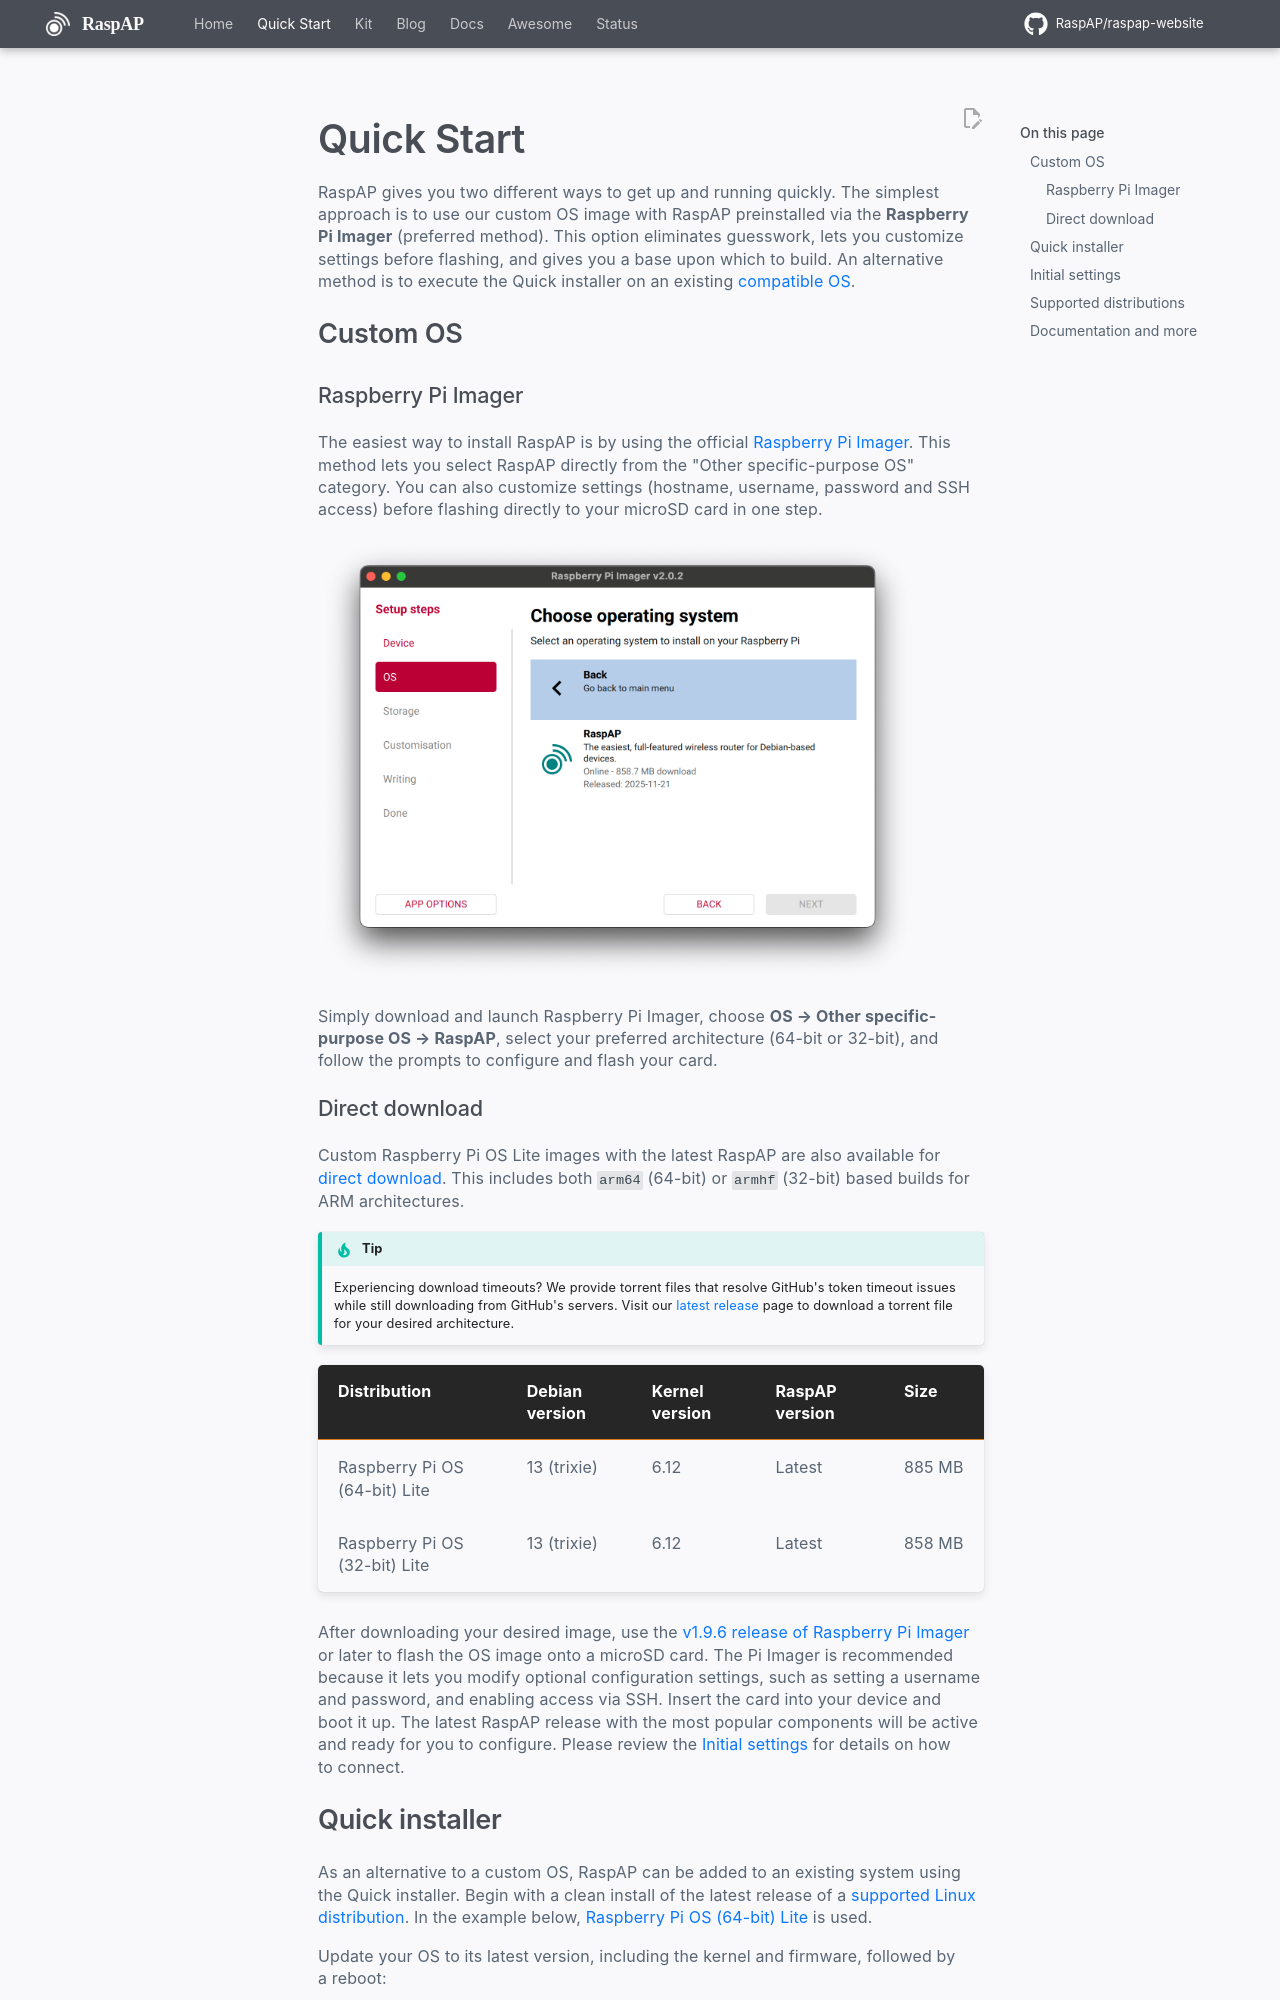

repository: RaspAP/raspap-website · page: quick-start/index.html · generator: mkdocs

---
title: Quick Start
hide:
  - navigation
---

RaspAP gives you two different ways to get up and running quickly. The simplest approach is to use our custom OS image with RaspAP preinstalled via the **Raspberry Pi Imager** (preferred method). This option eliminates guesswork, lets you customize settings before flashing, and gives you a base upon which to build. An alternative method is to execute the Quick installer on an existing <a href="#distros">compatible OS</a>.

## Custom OS

### Raspberry Pi Imager
The easiest way to install RaspAP is by using the official [Raspberry Pi Imager](https://www.raspberrypi.com/software/). This method lets you select RaspAP directly from the "Other specific-purpose OS" category. You can also customize settings (hostname, username, password and SSH access) before flashing directly to your microSD card in one step.

<img src="/assets/images/imager.png" style="max-width: 90%;" alt="Raspberry Pi Imager">

Simply download and launch Raspberry Pi Imager, choose **OS → Other specific-purpose OS → RaspAP**, select your preferred architecture (64-bit or 32-bit), and follow the prompts to configure and flash your card.

### Direct download
Custom Raspberry Pi OS Lite images with the latest RaspAP are also available for <a href="https://github.com/RaspAP/raspap-webgui/releases/latest">direct download</a>. This includes both `arm64` (64-bit) or `armhf` (32-bit) based builds for ARM architectures.

!!! Tip
    Experiencing download timeouts? We provide torrent files that resolve GitHub's token timeout issues while still downloading from GitHub's servers. Visit our <a href="https://github.com/RaspAP/raspap-webgui/releases/latest">latest release</a> page to download a torrent file for your desired architecture.

| Distribution | Debian version | Kernel version | RaspAP version | Size |
| ------------ | -------------- | -------------- | -------------- | ---- |
| Raspberry Pi OS (64-bit) Lite | 13 (trixie) | 6.12 | Latest | 885 MB |
| Raspberry Pi OS (32-bit) Lite | 13 (trixie) | 6.12 | Latest | 858 MB |

After downloading your desired image, use the [v1.9.6 release of Raspberry Pi Imager](https://github.com/raspberrypi/rpi-imager/releases/tag/v1.9.6) or later to flash the OS image onto a microSD card. The Pi Imager is recommended because it lets you modify optional configuration settings, such as setting a username and password, and enabling access via SSH. Insert the card into your device and boot it up. The latest RaspAP release with the most popular components will be active and ready for you to configure. Please review the [Initial settings](#initial-settings) for details on how to connect.
